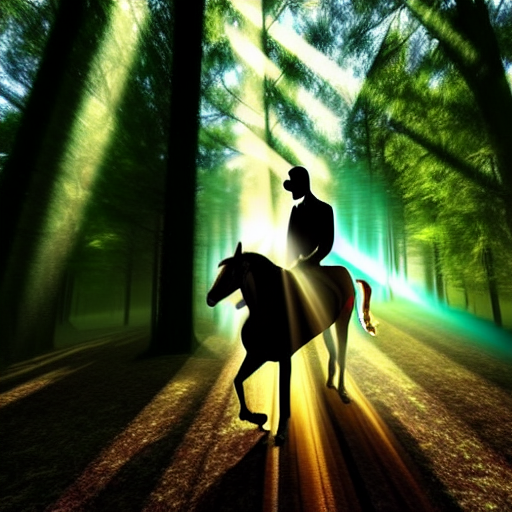
Generation parameters embedded in this image by AUTOMATIC1111 Stable Diffusion web UI or a fork of it (Forge, ...) (PNG 'parameters' text chunk):
a strange horse riding a man in a sci fi forest, mystery, god rays
Steps: 50, Sampler: Euler a, CFG scale: 18.5, Seed: 3223186209, Size: 512x512, Model hash: 81761151